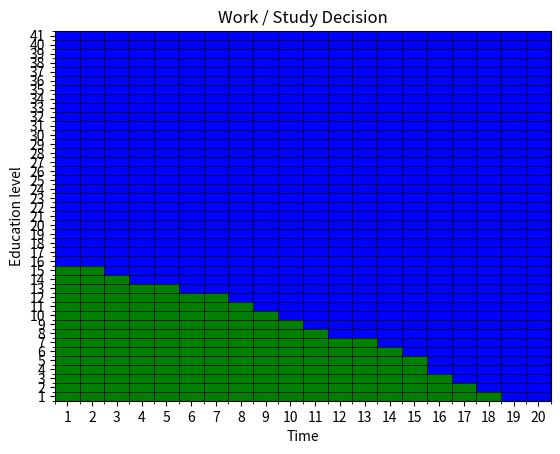

Write the Python code that produced this figure.
############# Policy iteration ##############

import matplotlib.pyplot as plt
from matplotlib.colors import ListedColormap
import numpy as np

# Function to take the best decision
def Policy_Policy_iteration(n,base_salary, base_education, expenses, education_rate, max_education, gamma, ret, proba) :
    # Creating array Best_dec with random values
    Best_dec = np.random.randint(2, size=(n,max_education+1-base_education))
    V_array = np.zeros((n,max_education+1-base_education))

    # Recursion to repeat computation of V
    cond = 0
    while cond != 1 :
        cond_sum = 0
        for i in range(n-1, -1, -1) :
            for j in range(max_education, -1, -1) :
                if i == n-1 :
                    V_array[i,j] = ret(j,Best_dec[i,j])
                else :
                    V_array[i,j] = ret(j,Best_dec[i,j]) + gamma * sum([proba(l,j,Best_dec[i,j])*V_array[i+1,l] for l in range(j,min(max_education,j+2)+1)])
        Best_new = np.zeros((n,max_education+1-base_education))
        for i in range(n-1, -1, -1) :
            for j in range(max_education, -1, -1) :
                if i == n-1 :
                    if ret(j,0) > ret(j,1) :
                        Best_new[i,j] = 0
                    else :
                        Best_new[i,j] = 1
                else :
                    if (ret(j,0) + gamma * sum([proba(l,j,0)*V_array[i+1,l] for l in range(j,min(max_education,j+2)+1)])) > (ret(j,1) + gamma * sum([proba(l,j,1)*V_array[i+1,l] for l in range(j,min(max_education,j+2)+1)])) :
                        Best_new[i,j] = 0
                    else :
                        Best_new[i,j] = 1
                cond_sum += (Best_dec[i,j] - Best_new[i,j])
        Best_dec = Best_new.copy()
        if cond_sum == 0 :
            cond = 1
    
    return(Best_dec)



if __name__ == "__main__":
    ### Parameters 
    # Numbers of periods
    n = 20
    # Base salary
    base_salary = 1
    # Base Education
    base_education = 0
    # Base Money
    base_money = 3
    # Expenses
    expenses = 1
    # Education Rate
    education_rate = 2
    # Max education
    max_education = base_education + n * 2
    # Discount factor
    gamma = 0.95
    
    # Return function at a stage x for an action u 
    def ret(edu_now, dec_now) :
        return ((1 - dec_now) * (base_salary * (1 + edu_now / 2)) - expenses)
    
    # Probability function of arriving to stage x' with choosing action u in stage x
    def proba(edu_new, edu_now, dec_now) :
        # Difference between current and old education
        diff_edu = edu_new - edu_now
        # If we choose to work, we are sure to stay at the same education
        if dec_now == 0 :
            if diff_edu == 0 :
                return 1
            else :
                return 0
            # If we choose to study, we have a chance to improve by 2,1, or 0 our education level
        elif dec_now == 1 :
            if diff_edu == education_rate :
                return 0.7
            elif diff_edu == 0 :
                return 0.3
            else :
                return 0
            
    #Plotting
    def Plotting(Best_dec) :
        # Transpose the data to have the first dimension on the x-axis
        data = Best_dec.T
        # Create a colormap for 0 -> blue and 1 -> green
        cmap = ListedColormap(['blue', 'green'])
        # Create the plot
        plt.imshow(data, cmap=cmap, aspect='auto')
        # Set the ticks for both x and y axes to be integers
        plt.xticks(np.arange(data.shape[1]), np.arange(1, data.shape[1]+1))
        plt.yticks(np.arange(data.shape[0]), np.arange(1, data.shape[0]+1))
        # Add grid lines (around each square)
        plt.gca().set_xticks(np.arange(-0.5, data.shape[1], 1), minor=True)
        plt.gca().set_yticks(np.arange(-0.5, data.shape[0], 1), minor=True)
        plt.grid(which='minor', color='black', linestyle='-', linewidth=0.5)
        # Invert the y-axis so it matches your plot style
        plt.gca().invert_yaxis()
        # Add labels for x and y axes
        plt.xlabel("Time")
        plt.ylabel("Education level")
        # Add a title
        plt.title("Work / Study Decision")
        # Show the plot
        plt.show()
        
    Best_dec = Policy_Policy_iteration(n,base_salary, base_education, expenses, education_rate, max_education, gamma, ret, proba)
    Plotting(Best_dec)
